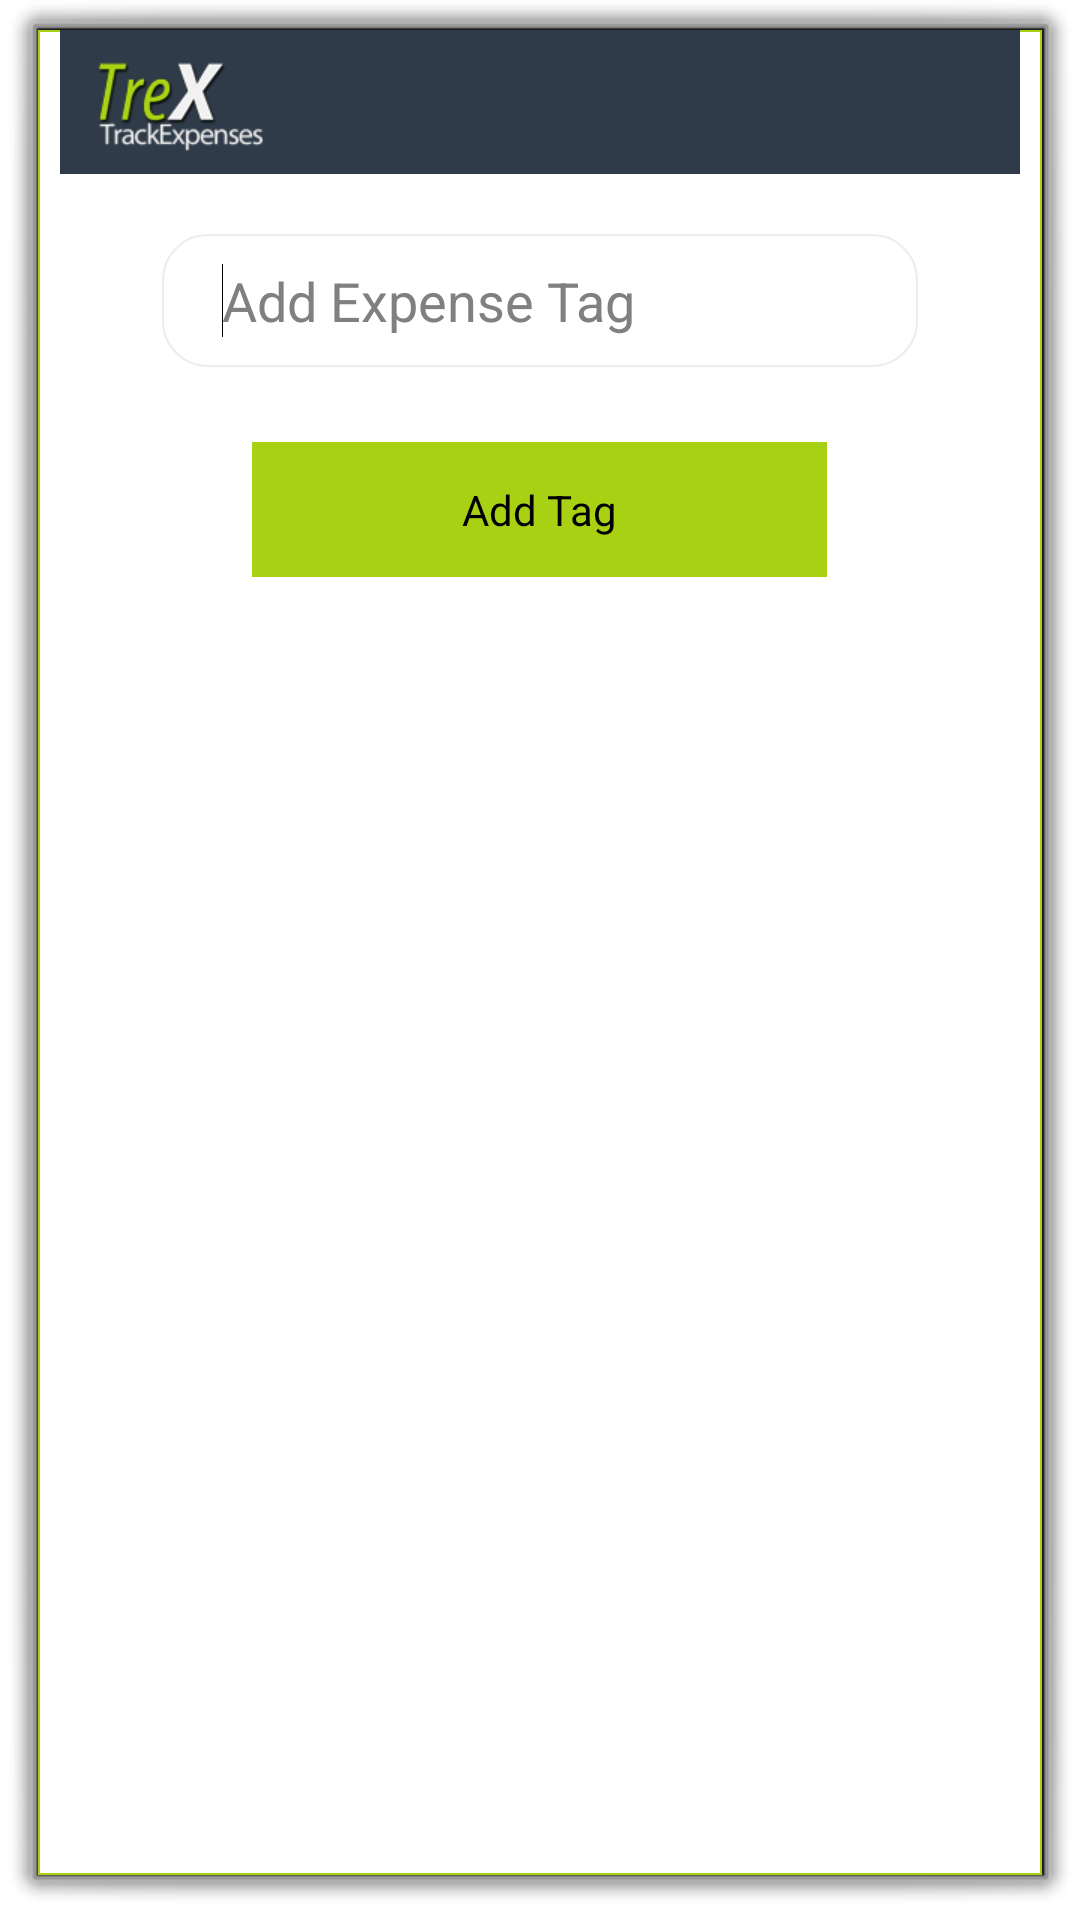

The Android layout XML behind this screen, and the referenced resources:
<!-- AndroidManifest.xml: activity theme android:Theme.Dialog -->
<!-- res/layout/activity_add_expense_tag.xml -->
<?xml version="1.0" encoding="utf-8"?>
<RelativeLayout xmlns:android="http://schemas.android.com/apk/res/android"
    android:layout_width="match_parent"
    android:layout_height="wrap_content"
    android:background="@drawable/dialogboxbackground"
    
    >
    <TextView
        android:id="@+id/page_header"
        android:layout_width="wrap_content"
        android:layout_height="wrap_content"
        android:layout_alignParentTop="true"
        android:drawableLeft="@drawable/ic_launcher"
        android:layout_centerHorizontal="true"
        android:gravity="left"
		style="@style/header"       
        android:text="" 
        
        android:paddingLeft = "10dp"
        android:paddingRight="250dp"
        
        />

    <EditText
        android:id="@+id/tagText"
        android:layout_width="wrap_content"
        android:layout_height="wrap_content"
        android:layout_below="@+id/page_header"
        android:layout_marginTop="20dp"
        android:layout_marginBottom="20dp"
		android:layout_marginLeft="10dp"
		android:layout_marginRight="10dp"		
		android:layout_centerHorizontal="true"
        android:background="@drawable/editboxshape"
        android:hint= "@string/add_expense_tag_hint"
        android:ems="12" >
        <requestFocus />
    </EditText>

    <Button
        android:id="@+id/addTag"
        android:layout_width="wrap_content"
        android:layout_height="wrap_content"
        android:layout_below="@+id/tagText"
        android:background="@drawable/addtagbutton"
        android:layout_centerHorizontal="true"
        android:layout_marginTop="5dp"
        android:layout_marginBottom="10dp"
        android:text="@string/add_tag" />

</RelativeLayout>
<!-- resources referenced by this layout -->
<resources>
  <!-- drawable addtagbutton (drawable) -->
  <?xml version="1.0" encoding="utf-8"?>
  <shape xmlns:android="http://schemas.android.com/apk/res/android" 
      android:shape="rectangle"
      >
      <solid 
          android:color="#A8D113"/>
      
      	
      
      		<padding android:left="70dp" 
      	    	 android:top="0dp"
      	    	 android:right="70dp"
      	    	 android:bottom="0dp"
      	    	 />
      	<size android:height="45dp" />
      	
      	
  
  </shape>
  <!-- drawable dialogboxbackground (drawable) -->
  <?xml version="1.0" encoding="utf-8"?>
  <shape xmlns:android="http://schemas.android.com/apk/res/android" 
      android:shape="rectangle"
      >
      <solid android:color="#FFFFFF"/>
      
      	
      
      		<stroke android:color="#A8D113" android:width="0.5dp" />
      	
      	<padding  
  
      	    	 android:left="0dp"
      	    	 android:right="0dp"
      	    	 android:bottom="10dp"
      	    	 />
  
  </shape>
  <!-- drawable editboxshape (drawable) -->
  <?xml version="1.0" encoding="utf-8"?>
  <shape xmlns:android="http://schemas.android.com/apk/res/android" 
      android:shape="rectangle"
      >
      <solid android:color="#FFFFFF"/>
      
      	<corners android:radius="15dp"
      	    />
      
      		<stroke android:color="#EDEDED" android:width="0.5dp" />
      	<padding android:left="20dp" 
      	    	 android:top="10dp"
      	    	 android:right="0dp"
      	    	 android:bottom="10dp"
      	    	 />
      	
      	
  
  </shape>
  <!-- drawable ic_launcher: png bitmap (drawable-ldpi, 4161 bytes) -->
  <string name="add_expense_tag_hint">Add Expense Tag</string>
  <string name="add_tag">Add Tag</string>
  <style name="header">
          <item name="android:background">#2F3B49</item>
          <item name="android:textColor">#FFFFFF</item>
      </style>
</resources>
